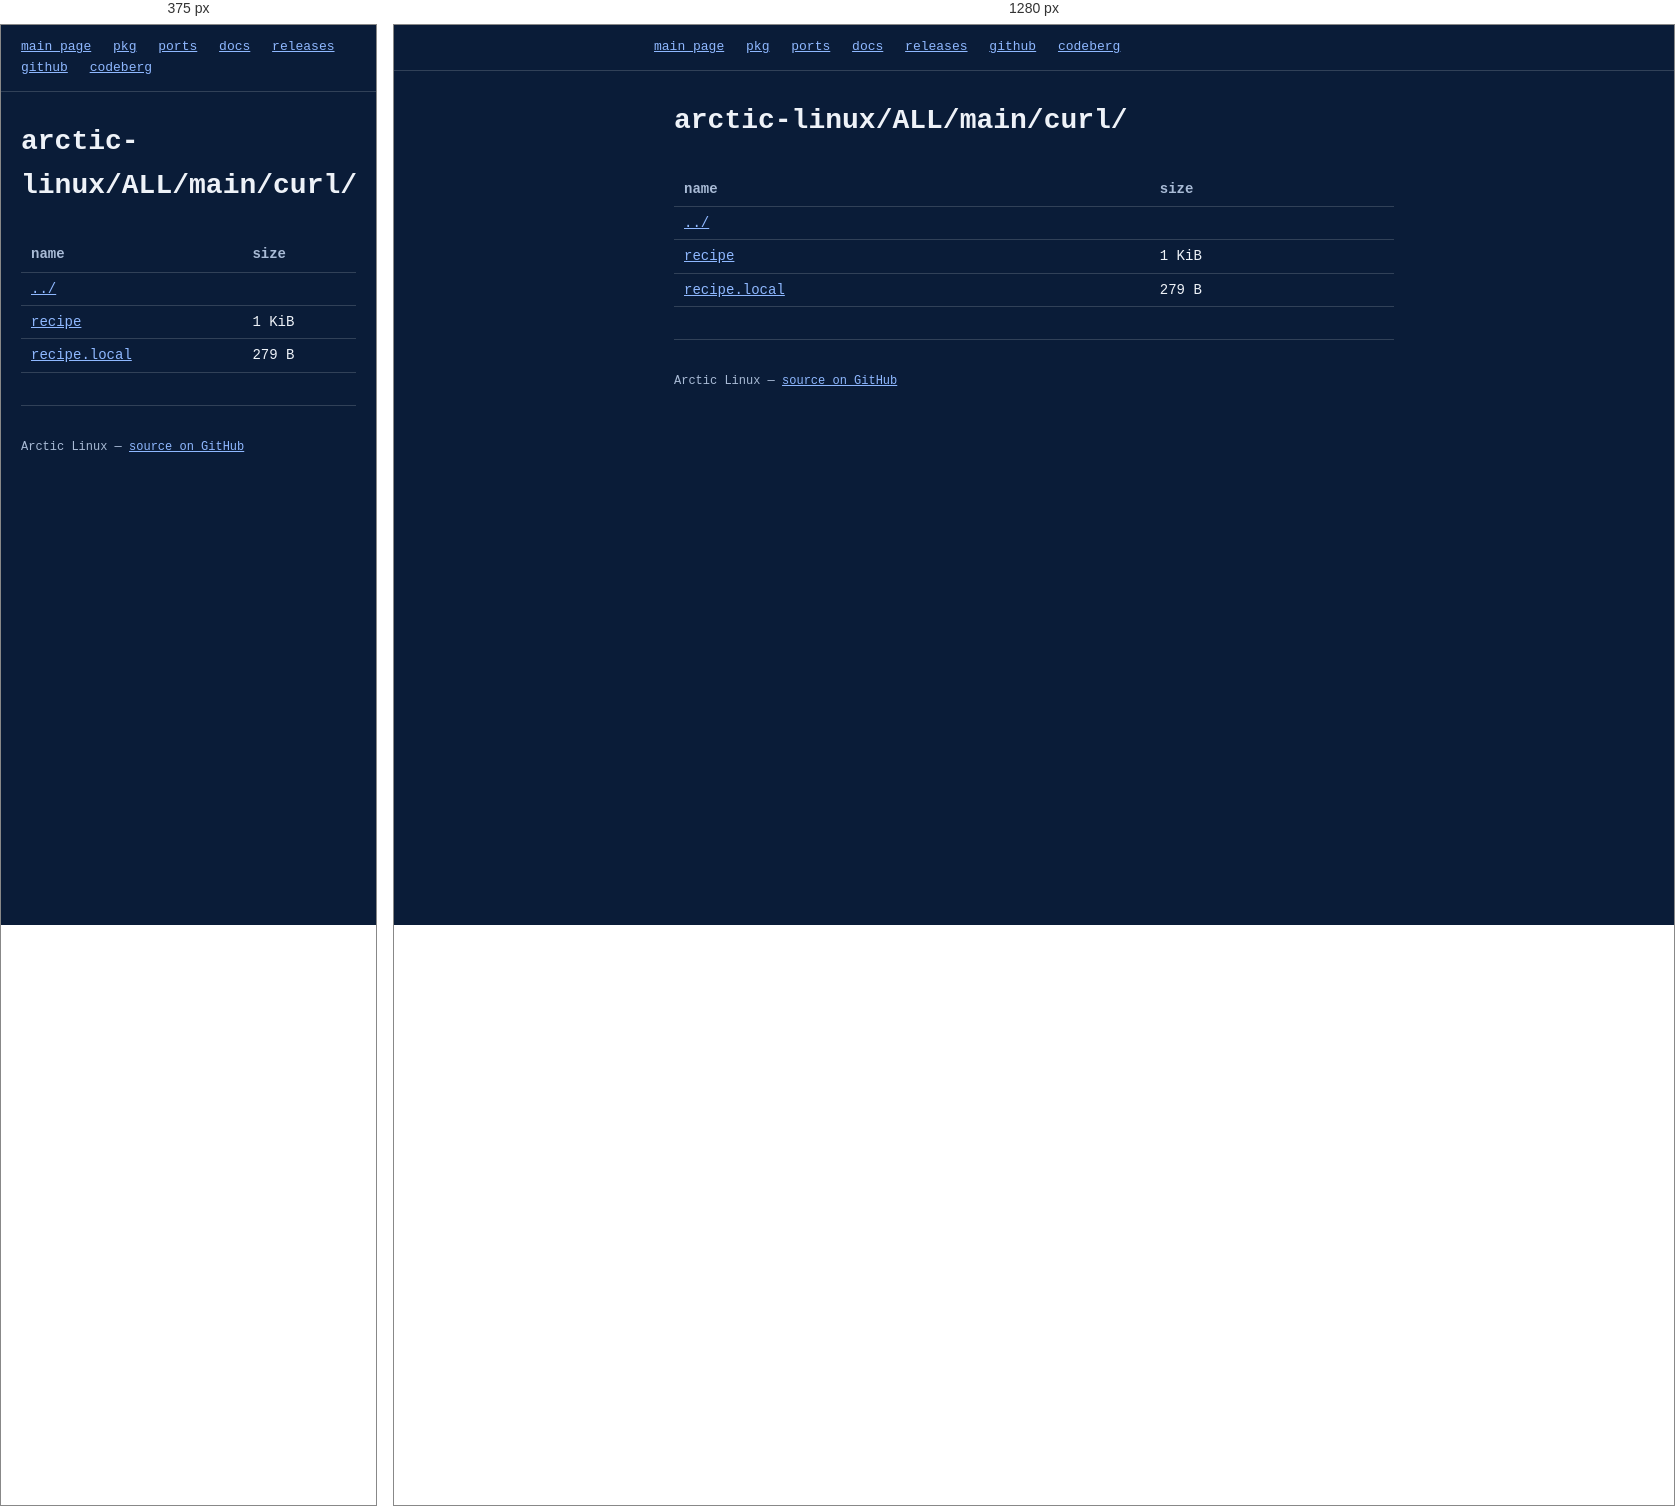
Rendered at 375 px and 1280 px, left to right.

<!-- file: index.html -->
<!DOCTYPE html>
<html lang="en">
<head>
<meta charset="utf-8">
<meta name="viewport" content="width=device-width, initial-scale=1">
<title>arctic-linux/ALL/main/curl/</title>
<link rel="stylesheet" href="/style.css">
</head>
<body>
<nav class="topbar">
  <div class="wrap" style="padding:0;">
    <a href="https://arctic-linux.apiwow.net">main page</a>
    <a href="https://pkg-arctic.apiwow.net">pkg</a>
    <a href="https://ports-arctic.apiwow.net">ports</a>
    <a href="https://arctic-docs.apiwow.net">docs</a>
    <a href="https://arctic-releases.apiwow.net">releases</a>
    <a href="https://github.com/apiwo/arctic-linux">github</a>
    <a href="https://codeberg.org/apiwo/arctic-linux">codeberg</a>
  </div>
</nav>
<div class="wrap">
  <header class="hero" style="padding:28px 0 8px;">
    <h1 style="font-size:28px;">arctic-linux/ALL/main/curl/</h1>
  </header>
  <section>
    <table class="listing">
      <tr><th>name</th><th>size</th></tr>
      <tr><td><a href="../">../</a></td><td></td></tr>
      <tr><td><a href="recipe">recipe</a></td><td>1 KiB</td></tr>
      <tr><td><a href="recipe.local">recipe.local</a></td><td>279 B</td></tr>
    </table>
  </section>
  <footer>
    <p>Arctic Linux — <a href="https://github.com/apiwo/arctic-linux">source on GitHub</a></p>
  </footer>
</div>
</body>
</html>


/* @media block from style.css */
@media (max-width:600px){
  header.hero h1{font-size:22px;}
  .top-grid{flex-direction:column;}
  .art{justify-content:flex-start;}
  .art pre{font-size:10px;}
}